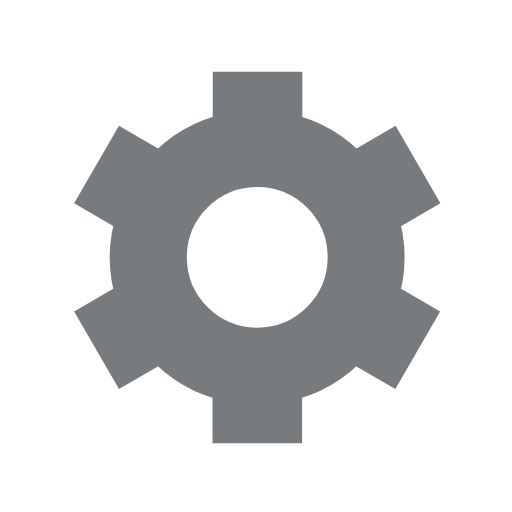
t = 0.00 s
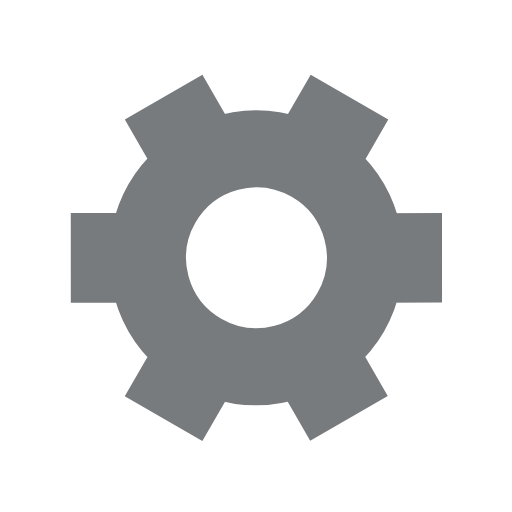
t = 0.50 s
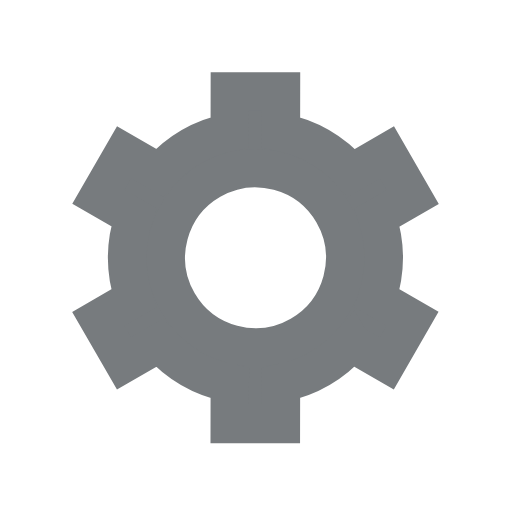
t = 1.00 s
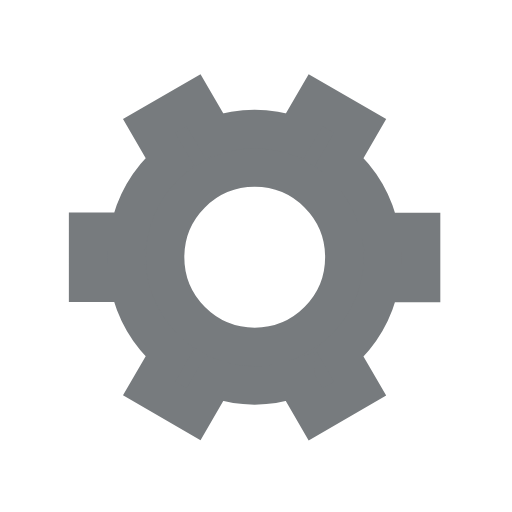
t = 1.50 s

The animated SVG that drew these frames (rendered in a browser with its animation timeline set to each time). Animation: 1 SMIL element (animateTransform=1); one cycle of 2.00 s, repeats indefinitely.

<svg xmlns="http://www.w3.org/2000/svg" viewBox="0 0 200 200"><path fill="#777B7E" stroke="#777B7E" stroke-width="15" transform-origin="center" d="m148 84.7 13.8-8-10-17.3-13.8 8a50 50 0 0 0-27.4-15.9v-16h-20v16A50 50 0 0 0 63 67.4l-13.8-8-10 17.3 13.8 8a50 50 0 0 0 0 31.7l-13.8 8 10 17.3 13.8-8a50 50 0 0 0 27.5 15.9v16h20v-16a50 50 0 0 0 27.4-15.9l13.8 8 10-17.3-13.8-8a50 50 0 0 0 0-31.7Zm-47.5 50.8a35 35 0 1 1 0-70 35 35 0 0 1 0 70Z"><animateTransform type="rotate" attributeName="transform" calcMode="spline" dur="2" values="0;120" keyTimes="0;1" keySplines="0 0 1 1" repeatCount="indefinite"></animateTransform></path></svg>
